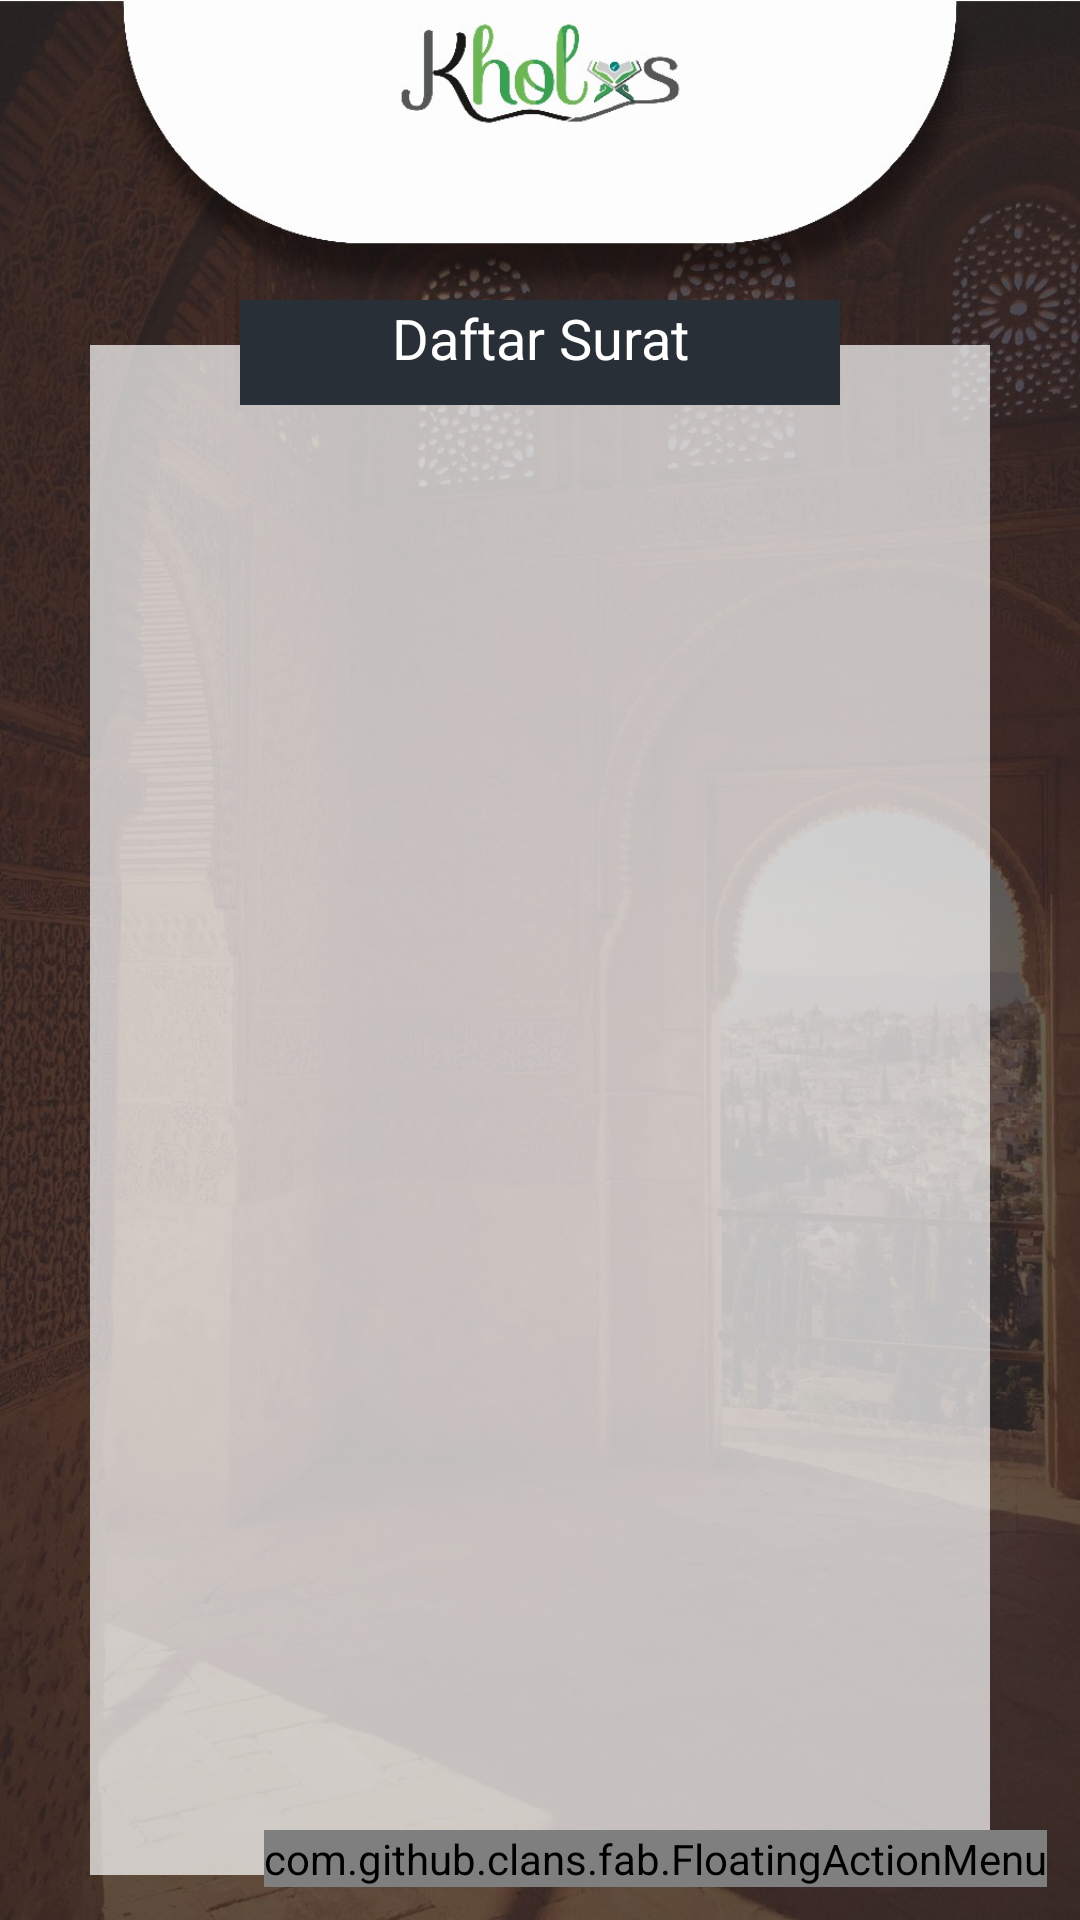

Reconstruct the res/layout file that produces this screen, plus the resources it refers to.
<!-- AndroidManifest.xml: application theme AppTheme -->
<!-- res/layout/activity_main.xml -->
<?xml version="1.0" encoding="utf-8"?>

<RelativeLayout xmlns:android="http://schemas.android.com/apk/res/android"
    xmlns:tools="http://schemas.android.com/tools"
    android:layout_width="match_parent"
    android:layout_height="match_parent"
    android:orientation="vertical"
    tools:context=".page.MainActivity"
    android:background="@drawable/bg1">

    <TextView
        android:id="@+id/tampil_target"
        android:layout_width="300dp"
        android:layout_centerHorizontal="true"
        android:layout_marginTop="57dp"
        android:layout_height="wrap_content"
        android:textAlignment="center"
        android:textStyle="bold"
        android:textColor="@color/colorSecond"/>

    <LinearLayout
        android:layout_width="300dp"
        android:layout_height="600dp"
        android:layout_marginTop="115dp"
        android:layout_marginBottom="15dp"
        android:layout_centerHorizontal="true"
        android:paddingTop="30dp"
        android:orientation="vertical"
        android:background="@color/colorTransparentPrimary">

        <ListView
            android:id="@+id/listView"
            android:layout_width="match_parent"
            android:layout_height="match_parent">
        </ListView>
    </LinearLayout>
    <TextView
        android:layout_width="200dp"
        android:layout_height="35dp"
        android:text="Daftar Surat"
        android:textSize="9pt"
        android:textAlignment="center"
        android:layout_centerHorizontal="true"
        android:layout_marginTop="100dp"
        android:textColor="@color/colorPrimary"
        android:background="@color/colorSecond"/>

    <include layout="@layout/material_design_floating_action_menu"/>

</RelativeLayout>
<!-- res/layout/material_design_floating_action_menu.xml (included above) -->
<?xml version="1.0" encoding="utf-8"?>

<RelativeLayout xmlns:android="http://schemas.android.com/apk/res/android"
    xmlns:fab="http://schemas.android.com/apk/res-auto"
    android:layout_width="match_parent"
    android:layout_height="match_parent">

    <com.github.clans.fab.FloatingActionMenu
        android:id="@+id/material_design_android_floating_action_menu"
        android:layout_width="wrap_content"
        android:layout_height="wrap_content"
        android:layout_alignParentBottom="true"
        android:layout_alignParentRight="true"
        android:layout_marginBottom="11dp"
        android:layout_marginLeft="11dp"
        android:layout_marginRight="11dp"
        fab:menu_animationDelayPerItem="55"
        fab:menu_backgroundColor="@android:color/transparent"
        fab:menu_buttonSpacing="0dp"
        fab:menu_colorNormal="@color/colorSecond"
        fab:menu_colorPressed="@color/colorAccent"
        fab:menu_colorRipple="#99d4d4d4"
        fab:menu_fab_size="normal"
        fab:menu_icon="@drawable/ic_home_black_24dp"
        fab:menu_labels_colorNormal="#333"
        fab:menu_labels_colorPressed="#444"
        fab:menu_labels_colorRipple="#66efecec"
        fab:menu_labels_cornerRadius="3dp"
        fab:menu_labels_ellipsize="none"
        fab:menu_labels_hideAnimation="@anim/fab_slide_out_to_right"
        fab:menu_labels_margin="0dp"
        fab:menu_labels_maxLines="-1"
        fab:menu_labels_padding="8dp"
        fab:menu_labels_position="left"
        fab:menu_labels_showAnimation="@anim/fab_slide_in_from_right"
        fab:menu_labels_showShadow="true"
        fab:menu_labels_singleLine="false"
        fab:menu_labels_textColor="#f2f1f1"
        fab:menu_labels_textSize="15sp"
        fab:menu_openDirection="up"
        fab:menu_shadowColor="#66aff198"
        fab:menu_shadowRadius="4dp"
        fab:menu_shadowXOffset="1dp"
        fab:menu_shadowYOffset="4dp"
        fab:menu_showShadow="true">

        <com.github.clans.fab.FloatingActionButton
            android:id="@+id/material_design_floating_action_menu_item2"
            android:layout_width="wrap_content"
            android:layout_height="wrap_content"
            fab:srcCompat="@drawable/ic_library_books_black_24dp"
            fab:fab_label="List Juz"
            fab:fab_size="mini"
            fab:fab_colorNormal="@color/colorAccent"
            fab:fab_colorPressed="@color/colorSecond"/>

        <com.github.clans.fab.FloatingActionButton
            android:id="@+id/material_design_floating_action_menu_item3"
            android:layout_width="wrap_content"
            android:layout_height="wrap_content"
            fab:srcCompat="@drawable/ic_star_black_24dp"
            fab:fab_label="Pencapaian"
            fab:fab_size="mini"
            fab:fab_colorNormal="@color/colorAccent"
            fab:fab_colorPressed="@color/colorSecond"/>
        <com.github.clans.fab.FloatingActionButton
            android:id="@+id/material_design_floating_action_menu_item4"
            android:layout_width="wrap_content"
            android:layout_height="wrap_content"
            fab:srcCompat="@drawable/ic_target"
            fab:fab_label="Target"
            fab:fab_size="mini"
            fab:fab_colorNormal="@color/colorAccent"
            fab:fab_colorPressed="@color/colorSecond"/>
    </com.github.clans.fab.FloatingActionMenu>
</RelativeLayout>
<!-- resources referenced by this layout -->
<resources>
  <color name="colorAccent">#3B9B95</color>
  <color name="colorPrimary">#FFFFFF</color>
  <color name="colorSecond">#292F36</color>
  <color name="colorTransparentPrimary">#B4FFFFFF</color>
  <!-- drawable bg1: jpg bitmap (drawable, 250506 bytes) -->
  <!-- drawable ic_library_books_black_24dp (drawable) -->
  <vector android:height="24dp" android:tint="#292F36"
      android:viewportHeight="24.0" android:viewportWidth="24.0"
      android:width="24dp" xmlns:android="http://schemas.android.com/apk/res/android">
      <path android:fillColor="#FF000000" android:pathData="M4,6L2,6v14c0,1.1 0.9,2 2,2h14v-2L4,20L4,6zM20,2L8,2c-1.1,0 -2,0.9 -2,2v12c0,1.1 0.9,2 2,2h12c1.1,0 2,-0.9 2,-2L22,4c0,-1.1 -0.9,-2 -2,-2zM19,11L9,11L9,9h10v2zM15,15L9,15v-2h6v2zM19,7L9,7L9,5h10v2z"/>
  </vector>
  <!-- drawable ic_star_black_24dp (drawable) -->
  <vector android:height="24dp" android:tint="#292F36"
      android:viewportHeight="24.0" android:viewportWidth="24.0"
      android:width="24dp" xmlns:android="http://schemas.android.com/apk/res/android">
      <path android:fillColor="#FF000000" android:pathData="M12,17.27L18.18,21l-1.64,-7.03L22,9.24l-7.19,-0.61L12,2 9.19,8.63 2,9.24l5.46,4.73L5.82,21z"/>
  </vector>
  <!-- drawable ic_target (drawable) -->
  <vector android:height="24dp" android:viewportHeight="512"
      android:viewportWidth="512" android:width="24dp" xmlns:android="http://schemas.android.com/apk/res/android">
      <path android:fillColor="#FFFFFF" android:pathData="m256,134.559c-66.965,0 -121.441,54.477 -121.441,121.441s54.477,121.441 121.441,121.441 121.441,-54.477 121.441,-121.441 -54.477,-121.441 -121.441,-121.441zM309.488,239.414 L254.824,294.078c-2.969,2.969 -6.859,4.453 -10.75,4.453 -3.887,0 -7.777,-1.484 -10.746,-4.453l-30.816,-30.813c-5.934,-5.938 -5.934,-15.563 0,-21.496 5.938,-5.938 15.563,-5.938 21.496,0l20.07,20.066 43.914,-43.918c5.938,-5.934 15.563,-5.934 21.496,0 5.934,5.938 5.934,15.563 0,21.496zM309.488,239.414"/>
      <path android:fillColor="#FFFFFF" android:pathData="m496.801,240.801h-22.074c-3.598,-52.84 -25.883,-102.027 -63.691,-139.836s-86.996,-60.094 -139.836,-63.691v-22.074c0,-8.395 -6.805,-15.199 -15.199,-15.199s-15.199,6.805 -15.199,15.199v22.074c-52.84,3.598 -102.027,25.883 -139.836,63.691s-60.094,86.996 -63.691,139.836h-22.074c-8.395,0 -15.199,6.805 -15.199,15.199s6.805,15.199 15.199,15.199h22.074c3.598,52.84 25.883,102.027 63.691,139.836s86.996,60.094 139.836,63.691v22.074c0,8.395 6.805,15.199 15.199,15.199s15.199,-6.805 15.199,-15.199v-22.074c52.84,-3.598 102.027,-25.883 139.836,-63.691s60.094,-86.996 63.691,-139.836h22.074c8.395,0 15.199,-6.805 15.199,-15.199s-6.805,-15.199 -15.199,-15.199zM271.199,444.238v-20.934c0,-8.395 -6.805,-15.203 -15.199,-15.203s-15.199,6.809 -15.199,15.203v20.934c-92.039,-7.363 -165.672,-81 -173.039,-173.039h20.934c8.395,0 15.203,-6.805 15.203,-15.199s-6.809,-15.199 -15.203,-15.199h-20.934c7.363,-92.039 81,-165.672 173.039,-173.039v20.934c0,8.395 6.805,15.203 15.199,15.203s15.199,-6.809 15.199,-15.203v-20.934c92.039,7.363 165.672,81 173.039,173.039h-20.934c-8.395,0 -15.203,6.805 -15.203,15.199s6.809,15.199 15.203,15.199h20.934c-7.367,92.039 -81,165.672 -173.039,173.039zM271.199,444.238"/>
  </vector>
  <style name="AppTheme" parent="Theme.AppCompat.Light.NoActionBar">
          
          <item name="colorPrimary">@color/colorPrimary</item>
          <item name="colorPrimaryDark">@color/colorPrimaryDark</item>
          <item name="colorAccent">@color/colorAccent</item>
          <item name="android:windowActionBar">false</item>
          <item name="windowActionBar">false</item>
          <item name="windowNoTitle">true</item>
          <item name="android:windowFullscreen">true</item>
      </style>
  <color name="colorPrimaryDark">#DDDBF1</color>
</resources>
